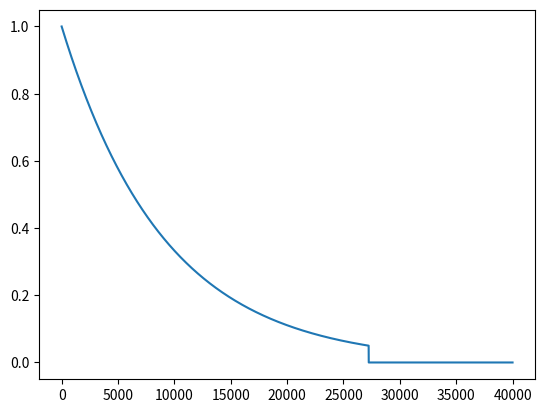

Generate this figure with matplotlib:
import matplotlib.pyplot as plt
import numpy as np

eps_start = 1.0
eps_min = 0.05
eps_decay = 0.99989
epochs = 40000
pct = 0
stop = 0
df = np.zeros(epochs)
for i in range(epochs):
    if i == 0:
        df[i] = eps_start
    else:
        df[i] = df[i-1] * eps_decay
        if df[i] <= eps_min:
            print(i)
            stop = i
            break

print("With this parameter you will stop epsilon decay after {}% of training".format(stop/epochs*100))
plt.plot(df)
plt.show()